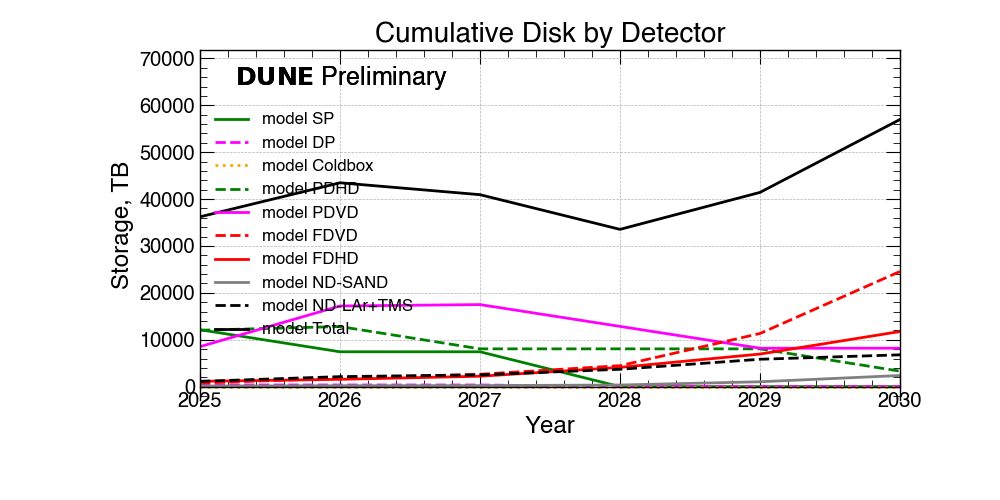

The table this chart was drawn from, first rows:
Detectors, 2025, 2026, 2027, 2028, 2029, 2030
SP, 12132, 7435, 7435, 0, 0, 0
DP, 355, 355, 355, 0, 0, 0
Coldbox, 0, 0, 0, 0, 0, 0
PDHD, 12028, 12820, 8060, 8060, 8060, 3300
PDVD, 8532, 17204, 17498, 12848, 8198, 8198
FDVD, 775, 1770, 2640, 4470, 11340, 24564
FDHD, 1128, 1560, 2220, 4110, 6950, 11758
ND-SAND, 137, 197, 220, 347, 1037, 2375
ND-LAr+TMS, 1128, 2134, 2511, 3705, 5842, 6785
Total, 36218, 43476, 40940, 33540, 41427, 56980
